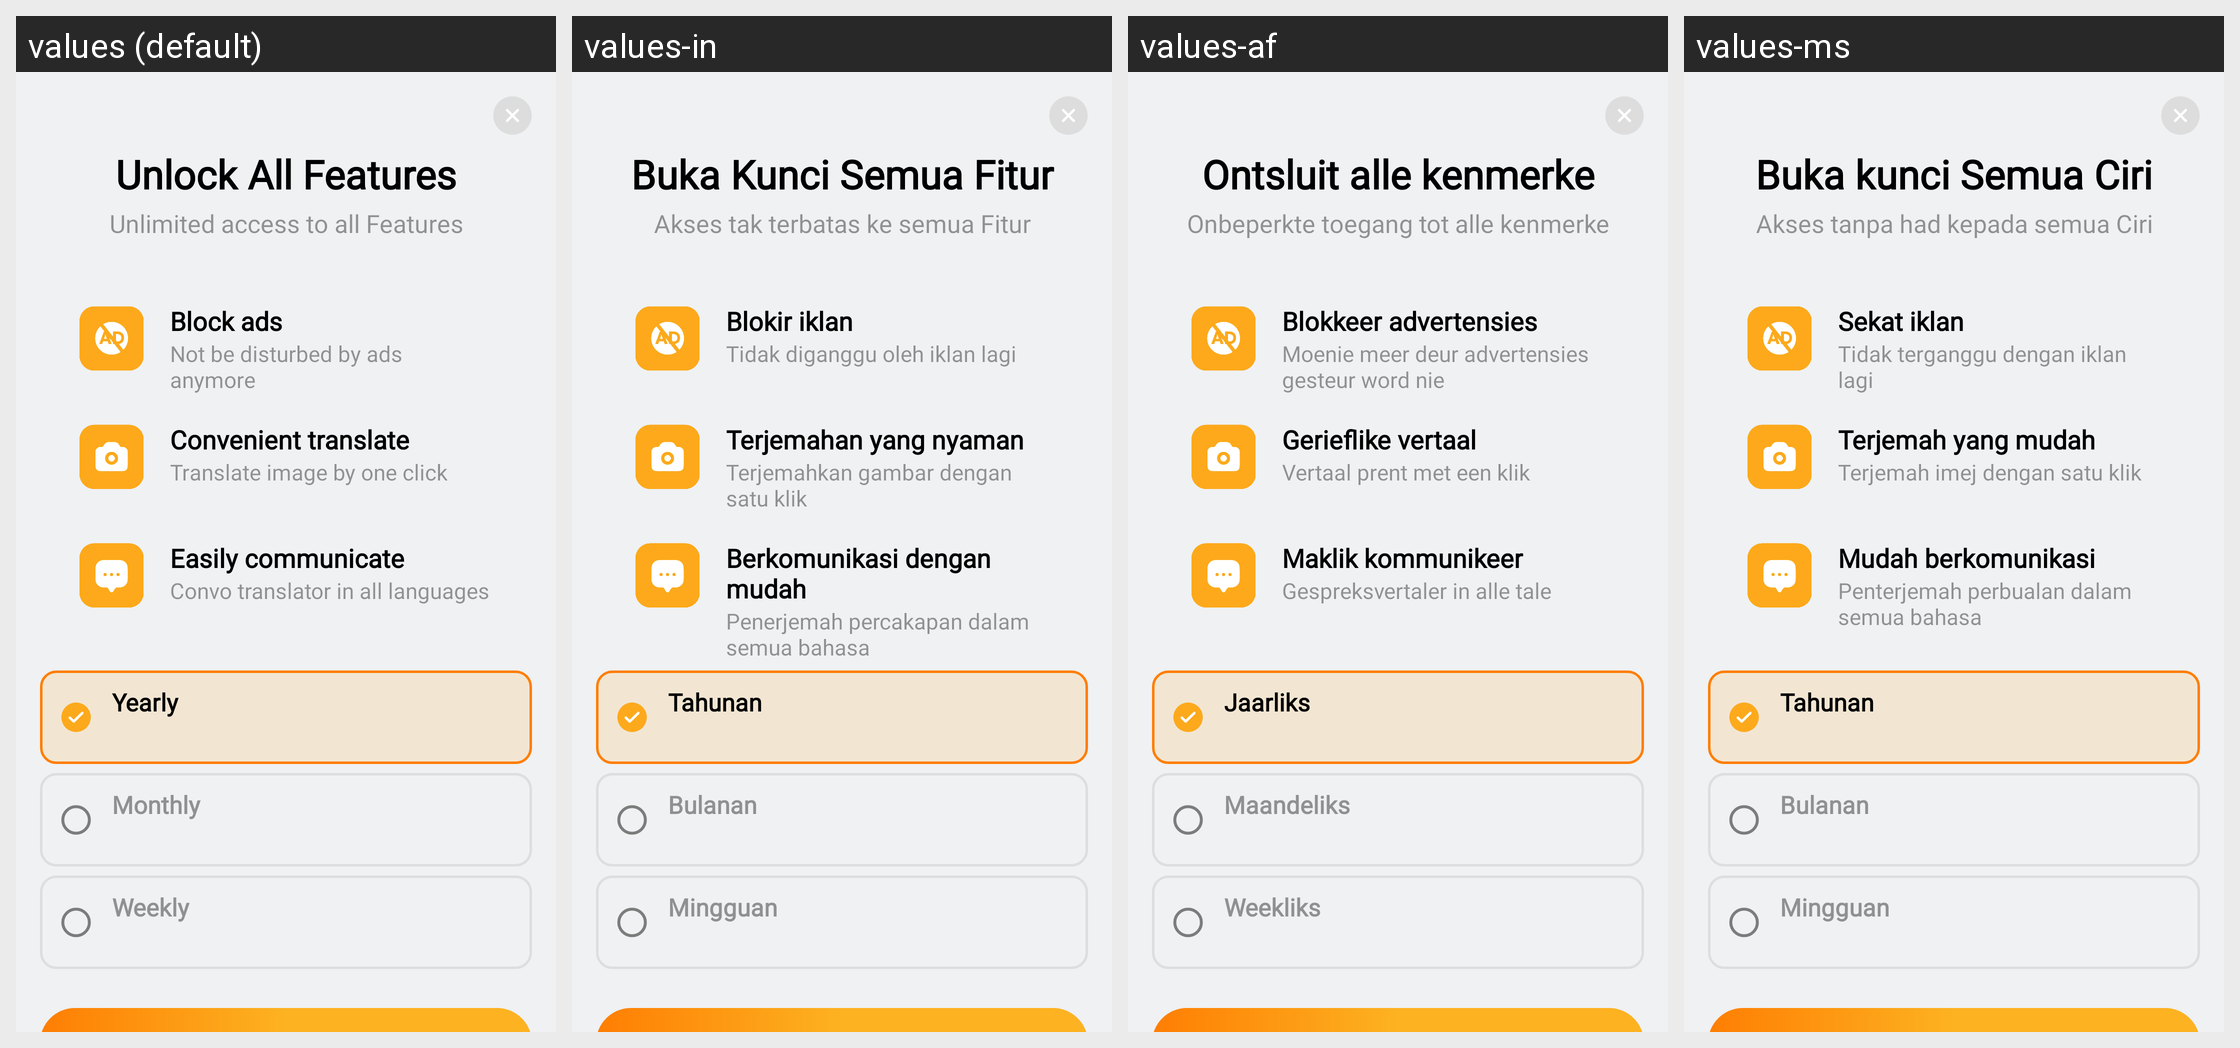

Here is an Android app screen in its default locale and in the app's own translations. Write out the translated-string differences for the strings that appear on this screen.
Android screen res/layout/activity_in_app.xml rendered under 4 locales, left to right: values (default), values-in, values-af, values-ms. Device: Nexus 5 (rendered at 1080×1920; each locale shown at half size, 540×960, under a caption strip naming it); theme AppTheme.NoActionBar.
Other locales in the repository, not shown: values-ar, values-bn, values-cs, values-da, values-de, values-fil, values-fr, values-hi, values-it, values-ja, values-ko, values-nl, values-pt, values-zh.
Strings drawn on this screen, with the default value and each locale's value (text and hints the layout hard-codes, and strings that could not be matched under every locale, appear in the picture but are not listed):

unlock_all_features
  values: Unlock All Features
  values-in: Buka Kunci Semua Fitur
  values-af: Ontsluit alle kenmerke
  values-ms: Buka kunci Semua Ciri

unlimited_access_to_all_features
  values: Unlimited access to all Features
  values-in: Akses tak terbatas ke semua Fitur
  values-af: Onbeperkte toegang tot alle kenmerke
  values-ms: Akses tanpa had kepada semua Ciri

block_ads
  values: Block ads
  values-in: Blokir iklan
  values-af: Blokkeer advertensies
  values-ms: Sekat iklan

not_be_disturbed_by_ads_anymore
  values: Not be disturbed by ads anymore
  values-in: Tidak diganggu oleh iklan lagi
  values-af: Moenie meer deur advertensies gesteur word nie
  values-ms: Tidak terganggu dengan iklan lagi

convenient_translate
  values: Convenient translate
  values-in: Terjemahan yang nyaman
  values-af: Gerieflike vertaal
  values-ms: Terjemah yang mudah

translate_image_by_one_click
  values: Translate image by one click
  values-in: Terjemahkan gambar dengan satu klik
  values-af: Vertaal prent met een klik
  values-ms: Terjemah imej dengan satu klik

easily_communicate
  values: Easily communicate
  values-in: Berkomunikasi dengan mudah
  values-af: Maklik kommunikeer
  values-ms: Mudah berkomunikasi

convo_translator_in_all_languages
  values: Convo translator in all languages
  values-in: Penerjemah percakapan dalam semua bahasa
  values-af: Gespreksvertaler in alle tale
  values-ms: Penterjemah perbualan dalam semua bahasa

yearly
  values: Yearly
  values-in: Tahunan
  values-af: Jaarliks
  values-ms: Tahunan

monthly
  values: Monthly
  values-in: Bulanan
  values-af: Maandeliks
  values-ms: Bulanan

weekly
  values: Weekly
  values-in: Mingguan
  values-af: Weekliks
  values-ms: Mingguan
